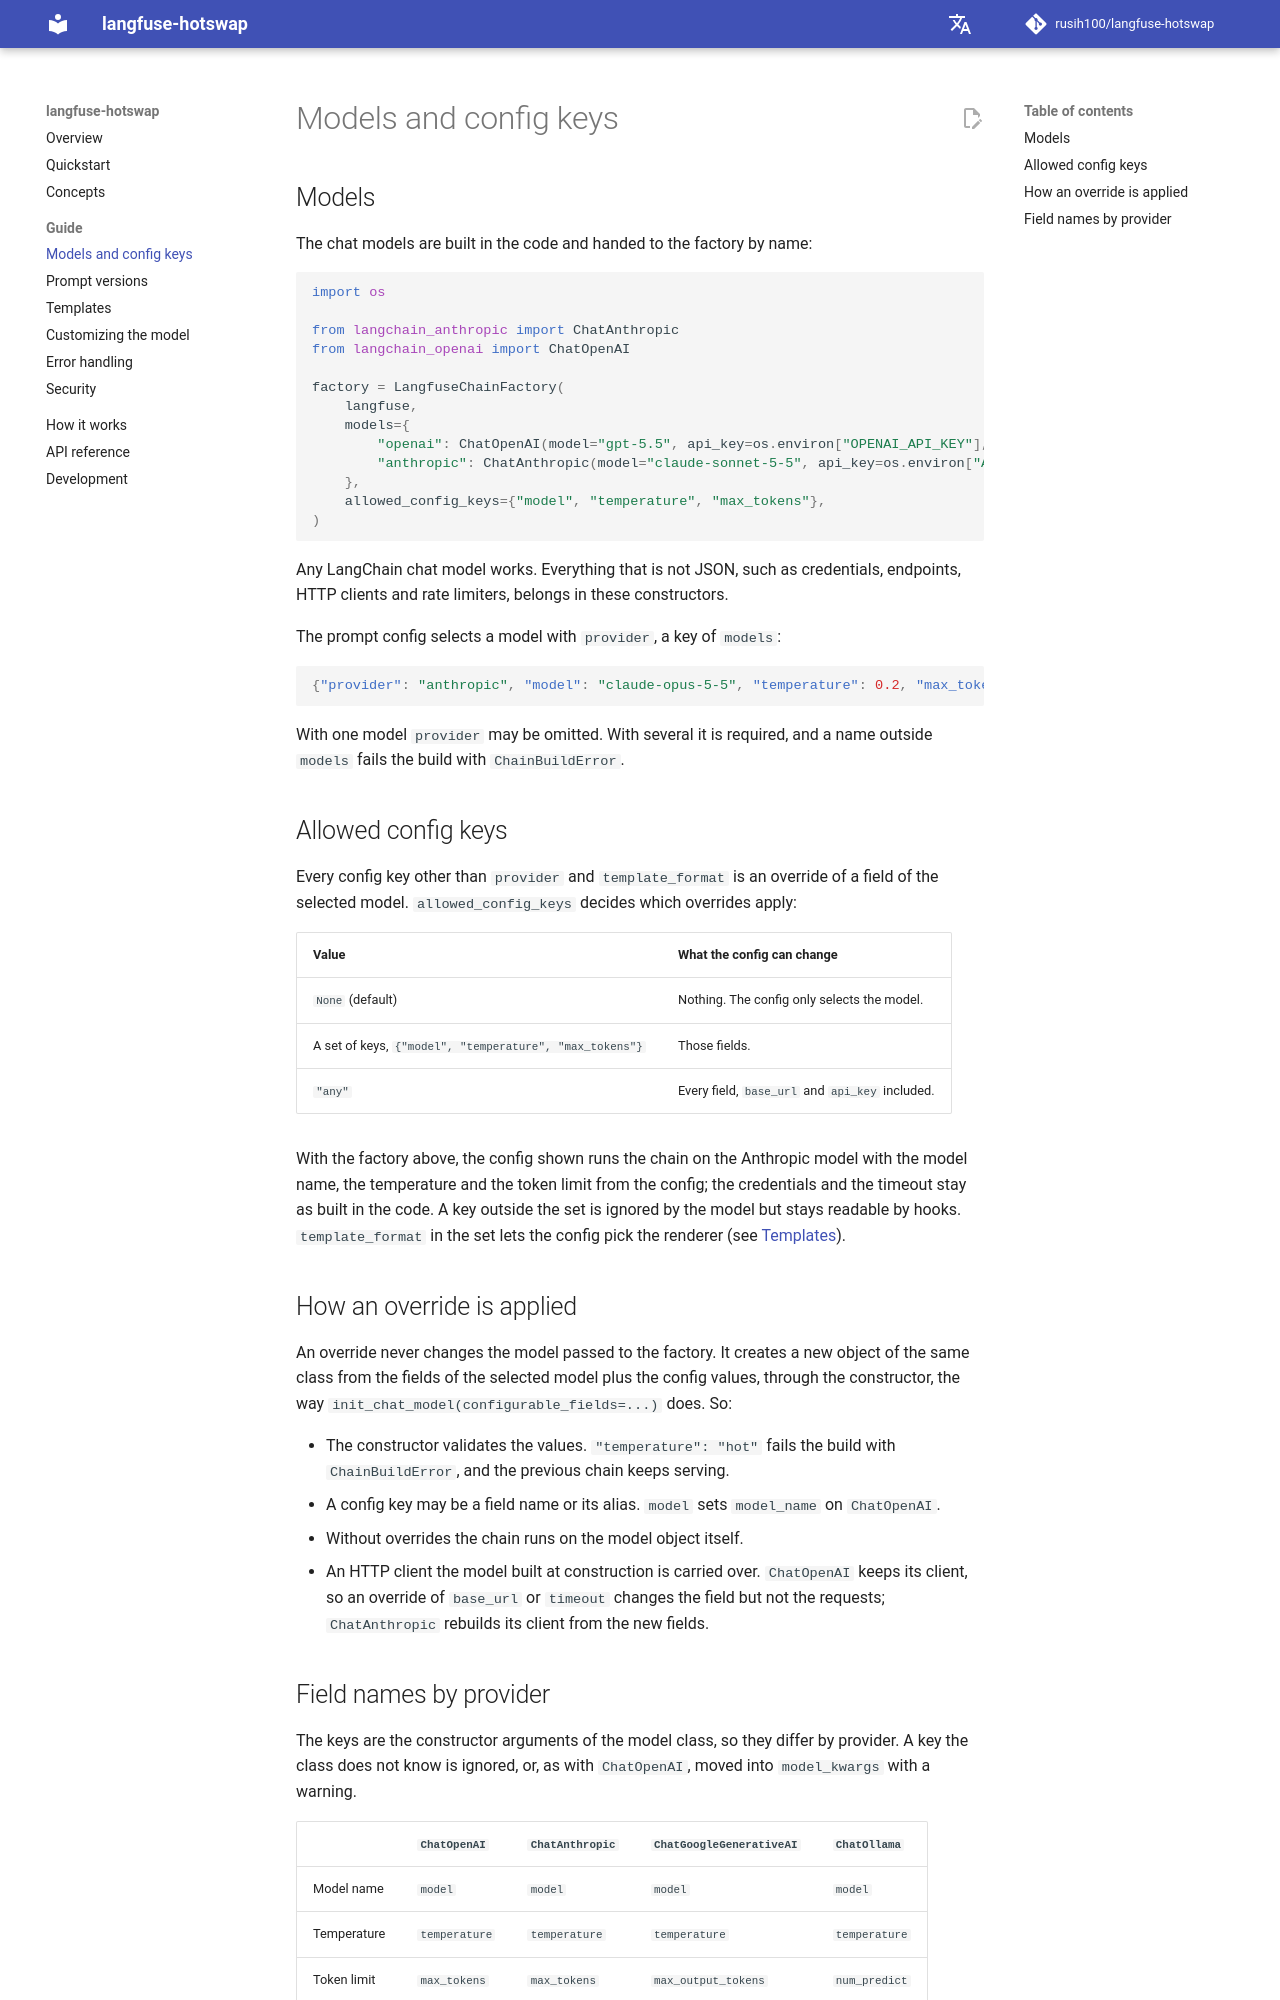

repository: rusih100/langfuse-hotswap · page: models/index.html · generator: mkdocs

# Models and config keys

## Models

The chat models are built in the code and handed to the factory by name:

```python
import os

from langchain_anthropic import ChatAnthropic
from langchain_openai import ChatOpenAI

factory = LangfuseChainFactory(
    langfuse,
    models={
        "openai": ChatOpenAI(model="gpt-5.5", api_key=os.environ["OPENAI_API_KEY"], timeout=30),
        "anthropic": ChatAnthropic(model="claude-sonnet-5-5", api_key=os.environ["ANTHROPIC_API_KEY"]),
    },
    allowed_config_keys={"model", "temperature", "max_tokens"},
)
```

Any LangChain chat model works. Everything that is not JSON, such as credentials, endpoints, HTTP
clients and rate limiters, belongs in these constructors.

The prompt config selects a model with `provider`, a key of `models`:

```json
{"provider": "anthropic", "model": "claude-opus-5-5", "temperature": 0.2, "max_tokens": 800}
```

With one model `provider` may be omitted. With several it is required, and a name outside `models`
fails the build with `ChainBuildError`.

## Allowed config keys

Every config key other than `provider` and `template_format` is an override of a field of the
selected model. `allowed_config_keys` decides which overrides apply:

| Value | What the config can change |
|---|---|
| `None` (default) | Nothing. The config only selects the model. |
| A set of keys, `{"model", "temperature", "max_tokens"}` | Those fields. |
| `"any"` | Every field, `base_url` and `api_key` included. |

With the factory above, the config shown runs the chain on the Anthropic model with the model
name, the temperature and the token limit from the config; the credentials and the timeout stay as
built in the code. A key outside the set is ignored by the model but stays readable by hooks.
`template_format` in the set lets the config pick the renderer (see [Templates](templates.md)).

## How an override is applied

An override never changes the model passed to the factory. It creates a new object of the same
class from the fields of the selected model plus the config values, through the constructor, the
way `init_chat_model(configurable_fields=...)` does. So:

- The constructor validates the values. `"temperature": "hot"` fails the build with
  `ChainBuildError`, and the previous chain keeps serving.
- A config key may be a field name or its alias. `model` sets `model_name` on `ChatOpenAI`.
- Without overrides the chain runs on the model object itself.
- An HTTP client the model built at construction is carried over. `ChatOpenAI` keeps its client, so
  an override of `base_url` or `timeout` changes the field but not the requests; `ChatAnthropic`
  rebuilds its client from the new fields.
